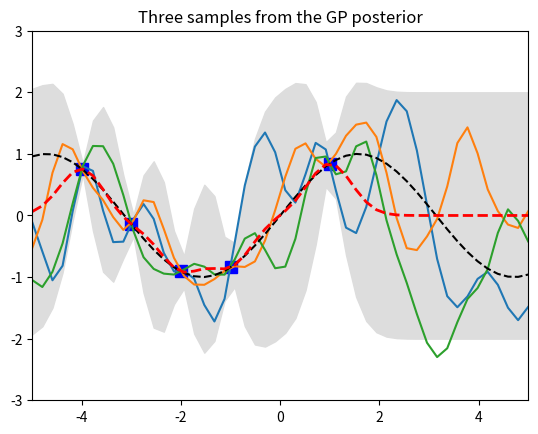

This chart was generated by the following Python code:
# -*- coding: utf-8 -*-
"""
Created on Wed Aug 15 12:22:04 2018

[redacted]
"""

import numpy as np
import matplotlib.pyplot as plt
plt.close()

# Test data
n = 50
Xtest = np.linspace(-5, 5, n).reshape(-1,1)

# Define the kernel function, bi-variate gaussian between all points?
#bi-variate gaussian = exp(-.5/sigma^2*))
def kernel(a, b, param):
    sqdist = a**2 + (b**2).T - 2*np.dot(a, b.T) #n x n grid of squared distances
    return np.exp(-.5 * (1/param) * sqdist) #gaussian with width 'param' based on this

param = 0.2
K_ss = kernel(Xtest, Xtest, param)
# Get cholesky decomposition (square root) of the
# covariance matrix
L_ss = np.linalg.cholesky(K_ss + 1e-15*np.eye(n))
# Sample 3 sets of standard normals for our test points,
# multiply them by the square root of the covariance matrix
f_prior = np.matmul(L_ss, np.random.normal(size=(n,3)))

# Now let's plot the 3 sampled functions.
#plt.plot(Xtest, f_prior)
#plt.axis([-5, 5, -3, 3])
#plt.title('Three samples from the GP prior')
#plt.show()

# Noiseless training data
Xtrain = np.array([-4, -3, -2, -1, 1]).reshape(5,1)
ytrain = np.sin(Xtrain)
yreal = np.sin(Xtest)
# Apply the kernel function to our training points
K = kernel(Xtrain, Xtrain, param)
L = np.linalg.cholesky(K + 1e-15*np.eye(len(Xtrain)))

# Compute the mean at our test points.
K_s = kernel(Xtrain, Xtest, param)
Lk = np.linalg.solve(L, K_s)
mu = np.dot(Lk.T, np.linalg.solve(L, ytrain)).reshape((n,))

# Compute the standard deviation so we can plot it
s2 = np.diag(K_ss) - np.sum(Lk**2, axis=0)
stdv = np.sqrt(s2)
# Draw samples from the posterior at our test points.
L_s2 = np.linalg.cholesky(K_ss + 1e-6*np.eye(n) - np.dot(Lk.T, Lk))
f_post = mu.reshape(-1,1) + np.dot(L_s2, np.random.normal(size=(n,3)))

plt.plot(Xtrain, ytrain, 'bs', ms=8)
plt.plot(Xtest, f_post)
plt.plot(Xtest,yreal, 'k--')
plt.gca().fill_between(Xtest.flat, mu-2*stdv, mu+2*stdv, color="#dddddd")
plt.plot(Xtest, mu, 'r--', lw=2)
plt.axis([-5, 5, -3, 3])
plt.title('Three samples from the GP posterior')
plt.show()